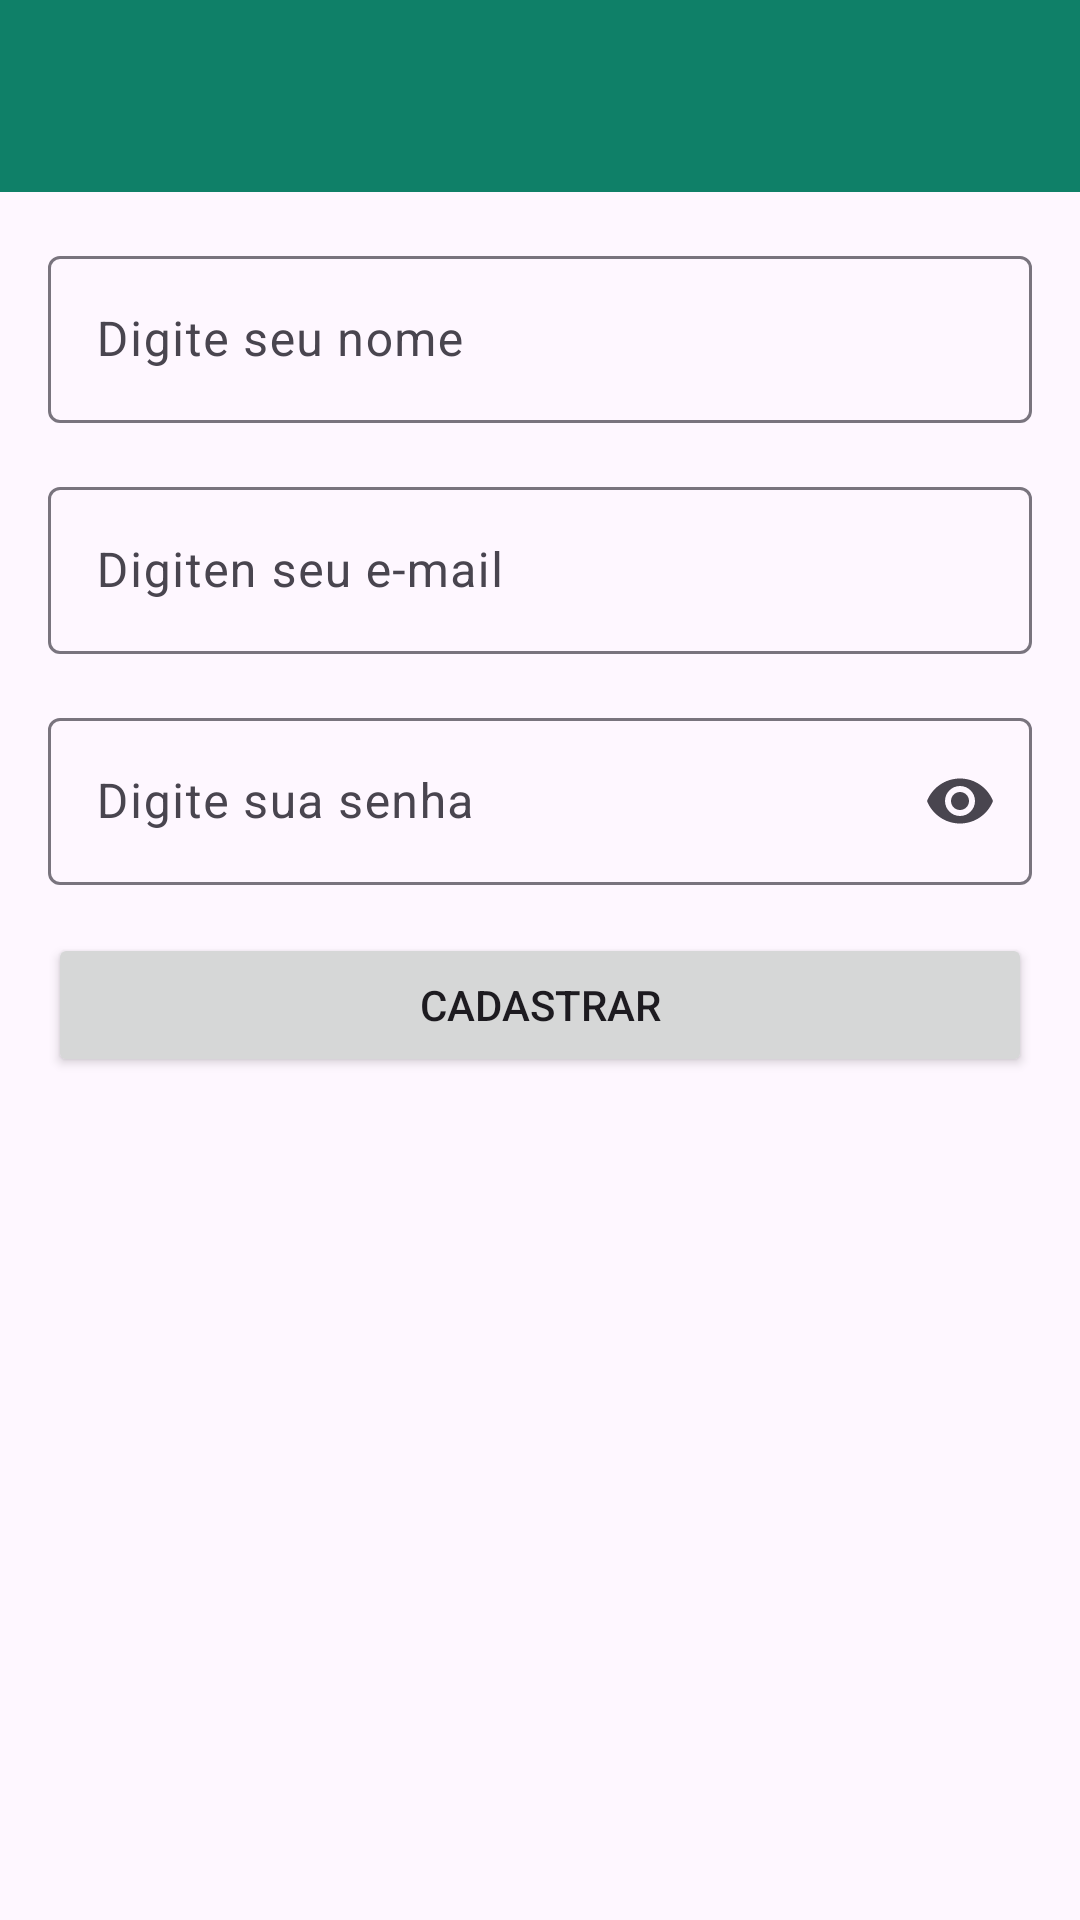

Write the Android layout XML for this screen, with the resource values it uses.
<!-- AndroidManifest.xml: application theme Theme.WhatsAppFireBase -->
<!-- res/layout/activity_cadastro.xml -->
<?xml version="1.0" encoding="utf-8"?>
<androidx.constraintlayout.widget.ConstraintLayout xmlns:android="http://schemas.android.com/apk/res/android"
    xmlns:app="http://schemas.android.com/apk/res-auto"
    xmlns:tools="http://schemas.android.com/tools"
    android:id="@+id/main"
    android:layout_width="match_parent"
    android:layout_height="match_parent"
    tools:context=".activities.CadastroActivity">

    <include
        android:id="@+id/includeToolbar"
        layout="@layout/toolbar_customizada"
        android:layout_width="0dp"
        android:layout_height="wrap_content"
        app:layout_constraintEnd_toEndOf="parent"
        app:layout_constraintHorizontal_bias="0.5"
        app:layout_constraintStart_toStartOf="parent"
        app:layout_constraintTop_toTopOf="parent" />

    <com.google.android.material.textfield.TextInputLayout
        android:id="@+id/textInputLayoutNome"
        android:layout_width="0dp"
        android:layout_height="wrap_content"
        android:layout_marginStart="16dp"
        android:layout_marginTop="16dp"
        android:layout_marginEnd="16dp"
        app:layout_constraintEnd_toEndOf="parent"
        app:layout_constraintHorizontal_bias="0.5"
        app:layout_constraintStart_toStartOf="parent"
        app:layout_constraintTop_toBottomOf="@+id/includeToolbar">

        <com.google.android.material.textfield.TextInputEditText
            android:id="@+id/editTextNome"
            android:layout_width="match_parent"
            android:layout_height="wrap_content"
            android:hint="Digite seu nome"
            android:inputType="text|textPersonName" />
    </com.google.android.material.textfield.TextInputLayout>

    <com.google.android.material.textfield.TextInputLayout
        android:id="@+id/textInputLayoutEmail"
        android:layout_width="0dp"
        android:layout_height="wrap_content"
        android:layout_marginStart="16dp"
        android:layout_marginTop="16dp"
        android:layout_marginEnd="16dp"
        app:layout_constraintEnd_toEndOf="parent"
        app:layout_constraintHorizontal_bias="0.5"
        app:layout_constraintStart_toStartOf="parent"
        app:layout_constraintTop_toBottomOf="@+id/textInputLayoutNome">

        <com.google.android.material.textfield.TextInputEditText
            android:id="@+id/editTextEmail"
            android:layout_width="match_parent"
            android:layout_height="wrap_content"
            android:hint="Digiten seu e-mail"
            android:inputType="text|textEmailAddress"
            app:layout_constraintTop_toBottomOf="@+id/textInputEditText" />
    </com.google.android.material.textfield.TextInputLayout>

    <com.google.android.material.textfield.TextInputLayout
        android:id="@+id/textInputLayoutSenha"
        android:layout_width="0dp"
        android:layout_height="wrap_content"
        android:layout_marginStart="16dp"
        android:layout_marginTop="16dp"
        android:layout_marginEnd="16dp"
        app:endIconMode="password_toggle"
        app:layout_constraintEnd_toEndOf="parent"
        app:layout_constraintHorizontal_bias="0.5"
        app:layout_constraintStart_toStartOf="parent"
        app:layout_constraintTop_toBottomOf="@+id/textInputLayoutEmail">

        <com.google.android.material.textfield.TextInputEditText
            android:id="@+id/editTextSenha"
            android:layout_width="match_parent"
            android:layout_height="wrap_content"
            android:hint="Digite sua senha"
            android:inputType="text|textPassword" />
    </com.google.android.material.textfield.TextInputLayout>

    <Button
        android:id="@+id/btnCadastrar"
        android:layout_width="0dp"
        android:layout_height="wrap_content"
        android:layout_marginStart="16dp"
        android:layout_marginTop="16dp"
        android:layout_marginEnd="16dp"
        android:text="Cadastrar"
        app:layout_constraintEnd_toEndOf="parent"
        app:layout_constraintHorizontal_bias="0.5"
        app:layout_constraintStart_toStartOf="parent"
        app:layout_constraintTop_toBottomOf="@+id/textInputLayoutSenha" />

</androidx.constraintlayout.widget.ConstraintLayout>
<!-- res/layout/toolbar_customizada.xml (included above) -->
<?xml version="1.0" encoding="utf-8"?>
<androidx.constraintlayout.widget.ConstraintLayout xmlns:android="http://schemas.android.com/apk/res/android"
    android:layout_width="match_parent"
    android:layout_height="wrap_content"
    xmlns:app="http://schemas.android.com/apk/res-auto">

    <com.google.android.material.appbar.MaterialToolbar
        android:id="@+id/tbPrincipal"
        android:layout_width="0dp"
        android:layout_height="wrap_content"
        android:background="?attr/colorPrimary"
        android:minHeight="?attr/actionBarSize"
        android:theme="?attr/actionBarTheme"
        app:layout_constraintBottom_toBottomOf="parent"
        app:layout_constraintEnd_toEndOf="parent"
        app:layout_constraintHorizontal_bias="0.0"
        app:layout_constraintStart_toStartOf="parent"
        app:layout_constraintTop_toTopOf="parent"
        app:layout_constraintVertical_bias="1.0"
        app:subtitleTextColor="@color/white"
        app:titleTextColor="@color/white" />
</androidx.constraintlayout.widget.ConstraintLayout>
<!-- resources referenced by this layout -->
<resources>
  <color name="white">#FFFFFFFF</color>
  <style name="Theme.WhatsAppFireBase" parent="Base.Theme.WhatsAppFireBase" />
  <style name="Base.Theme.WhatsAppFireBase" parent="Theme.Material3.DayNight.NoActionBar">
          
          
  
          <item name="colorPrimary">@color/primaria</item>
  
          
          <item name="actionOverflowButtonStyle">
              @style/actionOverflowButton
  
          </item>
  
      </style>
  <color name="primaria">#0F8068</color>
  <style name="actionOverflowButton" parent="Widget.AppCompat.ActionButton.Overflow">
          <item name="tint">@color/white</item>
      </style>
</resources>
